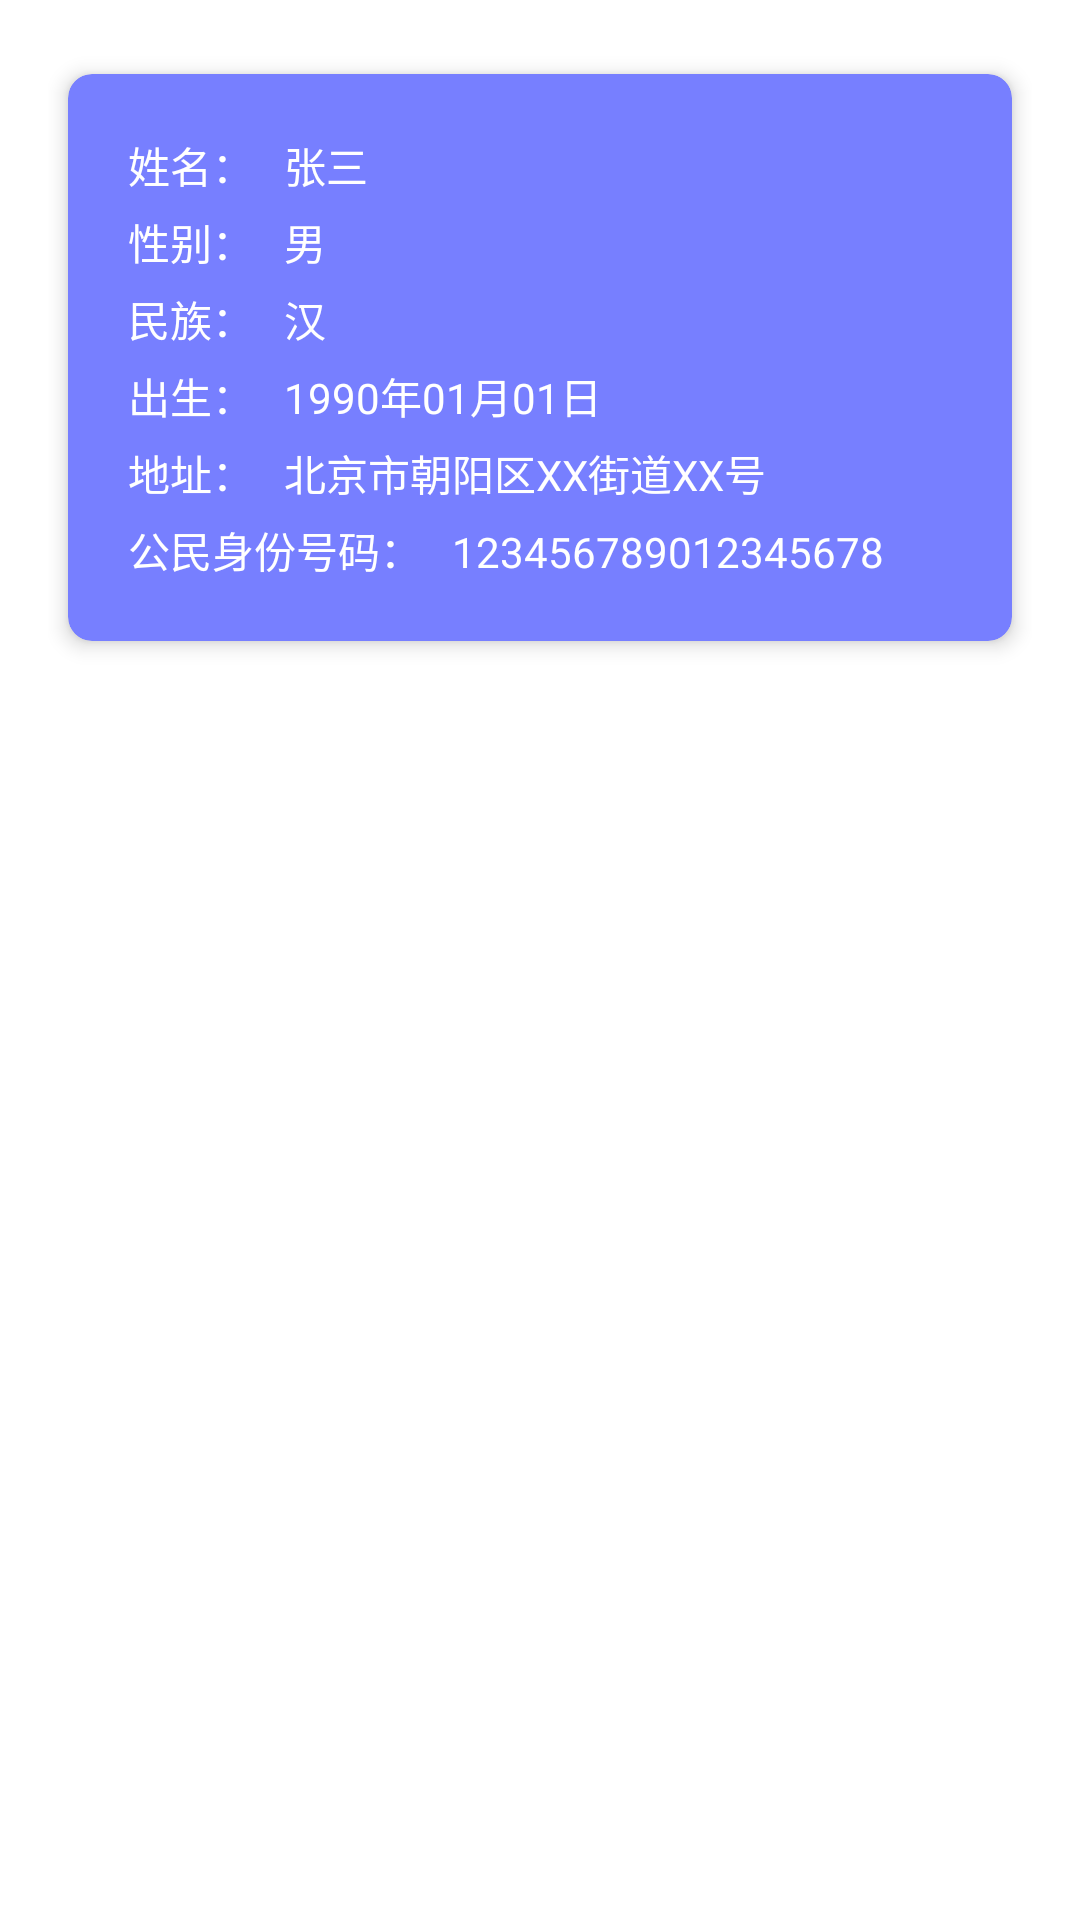

Reconstruct the res/layout file that produces this screen, plus the resources it refers to.
<!-- AndroidManifest.xml: application theme Theme.CardBag -->
<!-- res/layout/card_id.xml -->
<?xml version="1.0" encoding="utf-8"?>
<RelativeLayout xmlns:android="http://schemas.android.com/apk/res/android"
    android:layout_width="match_parent"
    android:layout_height="match_parent"
    xmlns:app="http://schemas.android.com/apk/res-auto"
    android:background="#ffffff"
    android:padding="16dp">

    <androidx.cardview.widget.CardView
        android:layout_width="match_parent"
        android:layout_height="wrap_content"
        app:cardBackgroundColor="#777FFF"
        app:cardCornerRadius="8dp"
        app:cardElevation="4dp"
        app:cardUseCompatPadding="true">

        <LinearLayout
            android:layout_width="match_parent"
            android:layout_height="match_parent"
            android:orientation="vertical"
            android:padding="20dp">


            <LinearLayout
                android:layout_width="match_parent"
                android:layout_height="wrap_content"
                android:orientation="horizontal">

                <TextView
                    android:layout_width="wrap_content"
                    android:layout_height="wrap_content"
                    android:text="姓名："

                    android:textColor="@color/white"
                    android:textSize="14sp" />

                <TextView
                    android:id="@+id/idcard_name"
                    android:layout_width="match_parent"
                    android:layout_height="wrap_content"
                    android:layout_marginLeft="10dp"
                    android:text="张三"
                    android:textColor="@color/white"
                    android:textSize="14sp" />

            </LinearLayout>

            <LinearLayout
                android:layout_width="match_parent"
                android:layout_height="wrap_content"
                android:orientation="horizontal">

                <TextView
                    android:layout_width="wrap_content"
                    android:layout_height="wrap_content"
                    android:text="性别："
                    android:textColor="@color/white"
                    android:textSize="14sp"
                    android:layout_marginTop="5dp"/>

                <TextView
                    android:id="@+id/idcard_sex"
                    android:layout_width="match_parent"
                    android:layout_height="wrap_content"
                    android:layout_marginLeft="10dp"
                    android:text="男"
                    android:textColor="@color/white"
                    android:textSize="14sp"
                    android:layout_marginTop="5dp"/>
            </LinearLayout>

            <LinearLayout
                android:layout_width="match_parent"
                android:layout_height="wrap_content"
                android:orientation="horizontal">

                <TextView
                    android:layout_width="wrap_content"
                    android:layout_height="wrap_content"
                    android:text="民族："
                    android:textColor="@color/white"
                    android:textSize="14sp"
                    android:layout_marginTop="5dp"/>

                <TextView
                    android:id="@+id/idcard_nation"
                    android:layout_width="match_parent"
                    android:layout_height="wrap_content"

                    android:layout_marginLeft="10dp"
                    android:text="汉"
                    android:textColor="@color/white"
                    android:textSize="14sp"
                    android:layout_marginTop="5dp"/>
            </LinearLayout>


            <LinearLayout
                android:layout_width="match_parent"
                android:layout_height="wrap_content"
                android:orientation="horizontal">

                <TextView
                    android:layout_width="wrap_content"
                    android:layout_height="wrap_content"
                    android:text="出生："
                    android:textColor="@color/white"
                    android:textSize="14sp"
                    android:layout_marginTop="5dp"/>

                <TextView
                    android:id="@+id/idcard_birthday"
                    android:layout_width="match_parent"
                    android:layout_height="wrap_content"
                    android:layout_marginLeft="10dp"

                    android:text="1990年01月01日"
                    android:textColor="@color/white"
                    android:textSize="14sp"
                    android:layout_marginTop="5dp"/>

            </LinearLayout>

            <LinearLayout
                android:layout_width="match_parent"
                android:layout_height="wrap_content"
                android:orientation="horizontal">

                <TextView
                    android:layout_width="wrap_content"
                    android:layout_height="wrap_content"
                    android:text="地址："
                    android:textColor="@color/white"
                    android:textSize="14sp"
                    android:layout_marginTop="5dp"/>

                <TextView
                    android:id="@+id/idcard_address"
                    android:layout_width="match_parent"
                    android:layout_height="wrap_content"
                    android:layout_marginLeft="10dp"
                    android:text="北京市朝阳区XX街道XX号"

                    android:textColor="@color/white"
                    android:textSize="14sp"
                    android:layout_marginTop="5dp"/>

            </LinearLayout>

            <LinearLayout
                android:layout_width="match_parent"
                android:layout_height="wrap_content"
                android:orientation="horizontal">

                <TextView
                    android:layout_width="wrap_content"
                    android:layout_height="wrap_content"
                    android:text="公民身份号码："
                    android:textColor="@color/white"
                    android:textSize="14sp"
                    android:layout_marginTop="5dp"/>

                <TextView
                    android:id="@+id/idcard_idnum"
                    android:layout_width="match_parent"
                    android:layout_height="wrap_content"
                    android:layout_marginLeft="10dp"

                    android:text="123456789012345678"
                    android:textColor="@color/white"
                    android:textSize="14sp"
                    android:layout_marginTop="5dp"/>

            </LinearLayout>

        </LinearLayout>

    </androidx.cardview.widget.CardView>
</RelativeLayout>
<!-- resources referenced by this layout -->
<resources>
  <color name="white">#FFFFFFFF</color>
  <style name="Theme.CardBag" parent="Theme.MaterialComponents.DayNight.NoActionBar">
          
          <item name="colorPrimary">@color/purple_500</item>
          <item name="colorPrimaryVariant">@color/purple_700</item>
          <item name="colorOnPrimary">@color/white</item>
          
          <item name="colorSecondary">@color/teal_200</item>
          <item name="colorSecondaryVariant">@color/teal_700</item>
          <item name="colorOnSecondary">@color/black</item>
          
          <item name="android:statusBarColor" tools:targetApi="l">?attr/colorPrimaryVariant</item>
          
      </style>
  <color name="purple_500">#FF6200EE</color>
  <color name="purple_700">#FF3700B3</color>
  <color name="teal_200">#FF03DAC5</color>
  <color name="teal_700">#FF018786</color>
  <color name="black">#FF000000</color>
</resources>
